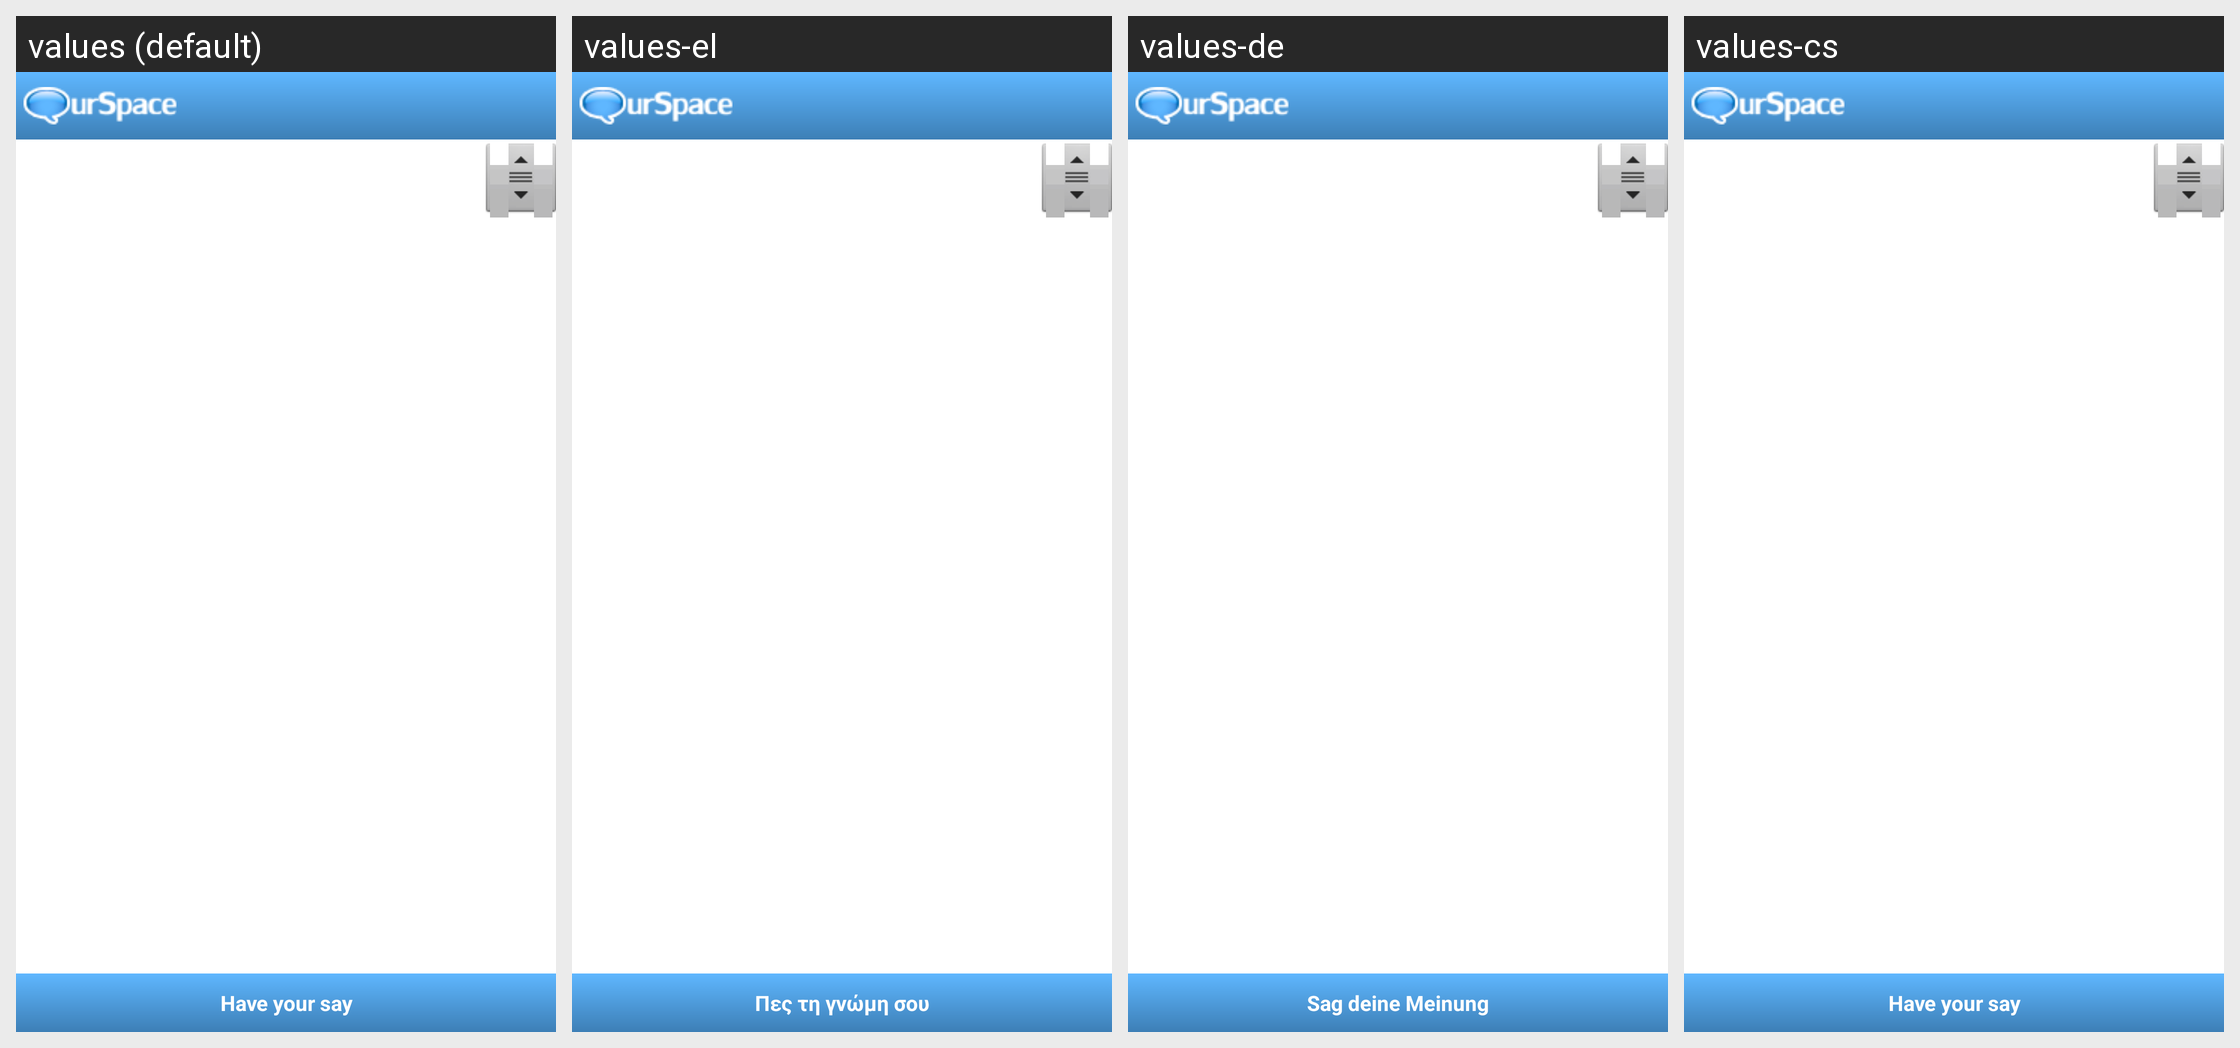

The Android screen below is rendered under several locales of the same app. Produce the string resources it draws, with the default and per-locale values.
Android screen res/layout/home.xml rendered under 4 locales, left to right: values (default), values-el, values-de, values-cs. Device: Nexus 5 (rendered at 1080×1920; each locale shown at half size, 540×960, under a caption strip naming it); theme android:Theme.NoTitleBar.
Strings drawn on this screen, with the default value and each locale's value (text and hints the layout hard-codes appear in the picture but are not listed):

empty_thread
  values: There are no threads in this phase
  values-el: Δεν υπάρχουν θέματα σε αυτή τη φάση
  values-de: Es gibt keine Themen in dieser Phase
  values-cs: Tam jsou žádné příspěvky v této fázi

have_your_say
  values: Have your say
  values-el: Πες τη γνώμη σου
  values-de: Sag deine Meinung
  values-cs: Have your say
